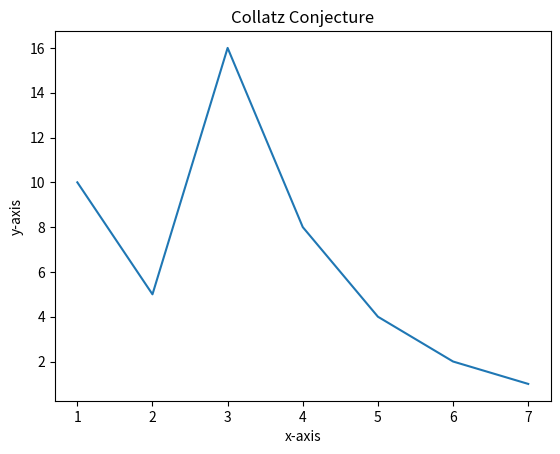

Write the Python code that produced this figure.
# Importing the necessary libraries for the fun 5-min project
import random # For generating random numbers
import matplotlib.pyplot as plt # For the graph plot generator

x = []
y = []

def math_problem():
    unique_number = random.randrange(1, 10) # Generating a random number from 1 to 9
    counter = 0 # The number of times the program loops

    while True:
        counter = counter + 1
        x.append(counter)

        if unique_number % 2 == 0:
            unique_number = unique_number/2
            y.append(unique_number)
        else:
            unique_number = unique_number * 3 + 1
            y.append(unique_number)

        if unique_number == 1:
            plt.plot(x, y)

            plt.xlabel('x-axis')
            plt.ylabel('y-axis')
            plt.title('Collatz Conjecture')

            plt.show()
            break

if __name__ == "__main__":
    math_problem()